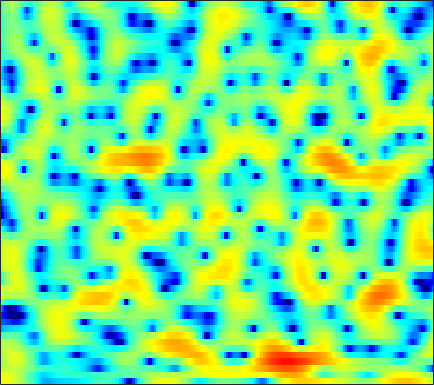

The data file committed next to this chart (first rows):
4.4863, 4.4165, 4.28, 4.0819, 3.8866, 3.5757, 3.1948, 2.8584, 2.3325, 1.731, 1.044, 0.45337, -0.4149, -1.3822, -2.1734, -3.3203, -4.5202, -5.4159, -6.5269, -7.4251, -7.9859, -8.1667, -8.1315, -7.8469
3.695, 3.76, 3.776, 3.708, 3.601, 3.378, 3.064, 2.766, 2.281, 1.692, 0.9967, 0.4036, -0.4765, -1.452, -2.235, -3.316, -4.388, -5.126, -5.917, -6.381, -6.479, -6.332, -5.958, -5.48
1.496, 1.829, 2.187, 2.437, 2.554, 2.616, 2.57, 2.466, 2.237, 1.913, 1.5, 1.14, 0.6085, 0.0359, -0.4069, -0.9988, -1.565, -1.956, -2.426, -2.793, -3.058, -3.196, -3.305, -3.338
0.08387, 1.021, 2.028, 2.781, 3.192, 3.55, 3.705, 3.695, 3.519, 3.165, 2.634, 2.115, 1.262, 0.2103, -0.7133, -2.144, -3.779, -5.114, -6.882, -8.229, -8.618, -8.232, -7.217, -6.111
0.8257, 1.586, 2.409, 3.023, 3.352, 3.616, 3.695, 3.639, 3.41, 3.017, 2.452, 1.917, 1.045, -0.01762, -0.9479, -2.371, -4.011, -5.339, -7.057, -8.218, -8.301, -7.707, -6.555, -5.458
2.046, 2.226, 2.419, 2.535, 2.564, 2.509, 2.342, 2.141, 1.767, 1.291, 0.7281, 0.2604, -0.3893, -1.036, -1.49, -2.018, -2.428, -2.634, -2.768, -2.742, -2.587, -2.406, -2.112, -1.821
1.611, 1.683, 1.744, 1.728, 1.652, 1.45, 1.122, 0.7756, 0.1576, -0.6531, -1.683, -2.614, -4.053, -5.63, -6.718, -7.532, -7.188, -6.283, -4.741, -3.216, -1.875, -1.01, -0.04216, 0.7291
-2.342, -2.01, -1.639, -1.397, -1.3, -1.287, -1.415, -1.614, -2.031, -2.65, -3.522, -4.384, -5.854, -7.771, -9.368, -10.85, -9.848, -7.894, -5.171, -2.857, -0.9971, 0.1521, 1.404, 2.378
-8.682, -7.915, -7.208, -6.766, -6.539, -6.338, -6.19, -6.078, -5.901, -5.692, -5.444, -5.233, -4.925, -4.554, -4.197, -3.591, -2.809, -2.122, -1.109, -0.05961, 0.9473, 1.646, 2.474, 3.158
-11.43, -11.49, -11.84, -12.4, -12.86, -13.52, -14.03, -14.1, -13.55, -12.25, -10.51, -9.151, -7.361, -5.714, -4.577, -3.183, -1.918, -1.044, 0.03213, 1.002, 1.866, 2.438, 3.093, 3.619
-12.44, -14, -16.4, -18.89, -20.55, -22.39, -24.73, -28.17, -33.2, -22.51, -16.19, -12.88, -9.513, -6.864, -5.234, -3.404, -1.874, -0.8885, 0.2502, 1.212, 2.028, 2.553, 3.143, 3.61
-9.44, -11.57, -15.08, -19.25, -21.09, -19.7, -17.1, -15.46, -13.49, -11.51, -9.47, -7.935, -6.034, -4.347, -3.223, -1.923, -0.8217, -0.1094, 0.7156, 1.406, 1.991, 2.366, 2.792, 3.148
-1.473, -2.275, -3.242, -3.986, -4.324, -4.466, -4.276, -3.99, -3.469, -2.849, -2.184, -1.705, -1.102, -0.5828, -0.2625, 0.09044, 0.3584, 0.5203, 0.6996, 0.8839, 1.076, 1.225, 1.426, 1.608
2.967, 2.642, 2.304, 2.066, 1.942, 1.855, 1.821, 1.819, 1.826, 1.797, 1.702, 1.572, 1.284, 0.8523, 0.4071, -0.3524, -1.291, -2.06, -3.05, -3.719, -3.847, -3.611, -3.109, -2.695
2.457, 2.529, 2.767, 3.066, 3.275, 3.506, 3.634, 3.655, 3.567, 3.328, 2.918, 2.48, 1.696, 0.6431, -0.3596, -2.091, -4.457, -6.885, -11.86, -24.16, -18.54, -12.43, -8.512, -6.521
-4.101, -2.123, 0.05446, 1.639, 2.509, 3.312, 3.779, 3.933, 3.901, 3.631, 3.116, 2.592, 1.699, 0.6021, -0.3432, -1.737, -3.233, -4.354, -5.7, -6.55, -6.609, -6.19, -5.352, -4.508
-3.51, -1.859, 0.1274, 1.634, 2.472, 3.218, 3.612, 3.685, 3.514, 3.052, 2.327, 1.615, 0.4866, -0.8204, -1.864, -3.221, -4.391, -5.03, -5.451, -5.392, -4.982, -4.495, -3.757, -3.022
1.715, 2.115, 2.693, 3.227, 3.533, 3.765, 3.763, 3.585, 3.111, 2.336, 1.253, 0.2024, -1.525, -3.71, -5.715, -9.038, -12.99, -15.16, -13.8, -10.66, -8.074, -6.546, -4.902, -3.567
2.494, 2.975, 3.5, 3.874, 4.029, 4.068, 3.879, 3.588, 2.966, 2.066, 0.8552, -0.2771, -2.094, -4.296, -6.211, -9.058, -11.83, -13.08, -12.66, -10.86, -8.836, -7.442, -5.8, -4.402
2.062, 2.79, 3.497, 3.937, 4.114, 4.16, 3.983, 3.704, 3.119, 2.298, 1.222, 0.2452, -1.298, -3.075, -4.559, -6.643, -8.704, -10.03, -11.07, -10.91, -9.61, -8.283, -6.472, -4.938
2.278, 2.822, 3.348, 3.676, 3.809, 3.837, 3.706, 3.489, 3.057, 2.439, 1.621, 0.864, -0.3964, -1.978, -3.414, -5.807, -9.053, -12.58, -20.56, -19.71, -12.34, -9.189, -6.35, -4.428
2.07, 2.15, 2.22, 2.248, 2.25, 2.219, 2.17, 2.108, 1.988, 1.771, 1.425, 1.071, 0.4594, -0.3329, -1.038, -2.1, -3.208, -3.974, -4.633, -4.688, -4.139, -3.493, -2.592, -1.815
0.21, -0.2001, -0.7349, -1.193, -1.439, -1.54, -1.351, -1.028, -0.4976, 0.01819, 0.4459, 0.6636, 0.8194, 0.8253, 0.7392, 0.5522, 0.3402, 0.2079, 0.09775, 0.1202, 0.2574, 0.4113, 0.6443, 0.8184
-3.511, -4.468, -5.976, -7.863, -9.461, -10.81, -9.525, -7.455, -4.801, -2.654, -1.073, -0.1985, 0.5998, 1.077, 1.274, 1.383, 1.387, 1.376, 1.387, 1.479, 1.662, 1.843, 2.105, 2.347
-8.886, -9.376, -10.07, -11.34, -12.76, -14.32, -12.09, -9.062, -5.616, -3.014, -1.198, -0.2227, 0.6096, 0.9741, 0.9904, 0.7008, 0.1664, -0.3074, -0.7739, -0.7883, -0.2154, 0.4754, 1.477, 2.398
-21.02, -15.94, -12.1, -9.665, -8.287, -6.604, -4.985, -3.765, -2.195, -0.8276, 0.239, 0.7702, 1.127, 1.018, 0.5749, -0.5943, -2.663, -5.142, -10.9, -16.46, -7.81, -3.961, -0.6612, 1.438
-15.3, -13.39, -10.74, -8.297, -6.697, -4.798, -3.204, -2.173, -0.9763, -0.01595, 0.6815, 1.017, 1.185, 1.02, 0.6559, -0.1418, -1.275, -2.277, -3.46, -3.769, -2.857, -1.738, -0.2047, 1.113
-12.79, -10.71, -8.363, -6.357, -5.024, -3.482, -2.161, -1.314, -0.3552, 0.3733, 0.898, 1.174, 1.363, 1.36, 1.256, 0.9992, 0.6645, 0.4157, 0.1507, 0.04166, 0.1128, 0.2761, 0.5584, 0.8932
-7.497, -6.366, -4.905, -3.548, -2.624, -1.548, -0.6149, -0.01231, 0.6425, 1.161, 1.531, 1.723, 1.863, 1.891, 1.845, 1.696, 1.466, 1.275, 0.9877, 0.699, 0.4184, 0.2256, 0.006361, -0.1865
-3.071, -2.329, -1.404, -0.589, -0.05187, 0.5678, 1.075, 1.385, 1.698, 1.943, 2.114, 2.181, 2.214, 2.171, 2.079, 1.875, 1.564, 1.252, 0.7397, 0.1096, -0.6076, -1.192, -1.95, -2.662
0.5429, 1.051, 1.576, 1.942, 2.117, 2.247, 2.252, 2.189, 2.079, 1.935, 1.829, 1.788, 1.775, 1.757, 1.708, 1.55, 1.232, 0.8348, 0.08223, -0.9759, -2.372, -3.67, -5.747, -7.911
3.744, 3.882, 3.915, 3.781, 3.557, 3.069, 2.371, 1.717, 0.7336, -0.2362, -0.8884, -0.9757, -0.6196, 0.006696, 0.4556, 0.8355, 0.8751, 0.6655, -0.001726, -1.133, -2.848, -4.579, -7.813, -12.67
5.327, 5.133, 4.785, 4.295, 3.792, 2.857, 1.532, 0.1504, -2.526, -6.738, -14.32, -13.86, -6.824, -3, -1.244, 0.1658, 0.7996, 0.9109, 0.591, -0.1748, -1.342, -2.369, -3.913, -5.337
4.017, 3.679, 3.283, 2.898, 2.57, 2.014, 1.217, 0.4094, -0.9493, -2.428, -3.484, -3.417, -2.303, -0.8097, 0.1493, 1.041, 1.472, 1.48, 1.117, 0.3529, -0.753, -1.767, -3.258, -4.655
-0.7187, -1.171, -1.243, -0.8185, -0.3507, 0.2635, 0.7155, 0.9508, 1.153, 1.265, 1.467, 1.66, 2.017, 2.412, 2.653, 2.845, 2.821, 2.589, 1.989, 0.9792, -0.5166, -2.082, -4.881, -9.286
-12.32, -16.75, -13.75, -8.31, -5.589, -3.1, -1.374, -0.4098, 0.5594, 1.286, 1.866, 2.236, 2.675, 3.01, 3.194, 3.314, 3.232, 3.041, 2.553, 1.765, 0.6476, -0.4207, -2.118, -3.984
-11.12, -11.2, -10.05, -7.88, -6.235, -4.423, -3.01, -2.196, -1.343, -0.574, 0.05557, 0.5256, 1.106, 1.633, 1.982, 2.336, 2.535, 2.581, 2.474, 2.193, 1.75, 1.339, 0.7215, 0.1641
-6.041, -5.404, -4.748, -4.184, -3.865, -3.557, -3.444, -3.459, -3.466, -3.348, -2.857, -2.29, -1.357, -0.3341, 0.3796, 1.208, 1.882, 2.238, 2.553, 2.68, 2.63, 2.496, 2.206, 1.832
-0.06826, -0.1329, -0.3421, -0.7766, -1.286, -2.28, -3.769, -5.262, -7.851, -10.69, -10.44, -8.205, -5.101, -2.666, -1.225, 0.3199, 1.497, 2.184, 2.863, 3.276, 3.44, 3.4, 3.143, 2.625
3.884, 3.434, 2.714, 1.78, 0.892, -0.5962, -2.543, -4.389, -7.52, -10.72, -10.83, -8.946, -6.236, -4.019, -2.643, -1.022, 0.3208, 1.199, 2.155, 2.829, 3.206, 3.257, 3.04, 2.416
4.885, 4.38, 3.605, 2.689, 1.892, 0.672, -0.6901, -1.81, -3.24, -4.59, -5.609, -6.186, -6.612, -6.542, -6.025, -4.685, -2.938, -1.646, -0.158, 0.9939, 1.745, 2.043, 2.097, 1.761
4.363, 3.934, 3.275, 2.526, 1.909, 0.9957, -0.03357, -0.8795, -2.115, -3.522, -5.372, -7.164, -10.76, -17.95, -23.27, -12.16, -6.797, -4.193, -1.797, -0.1859, 0.8483, 1.333, 1.625, 1.611
2.816, 2.461, 1.898, 1.274, 0.8027, 0.2014, -0.3885, -0.8409, -1.524, -2.291, -3.265, -4.13, -5.356, -6.257, -6.221, -5.051, -3.225, -1.902, -0.4414, 0.6143, 1.268, 1.516, 1.593, 1.43
0.5078, 0.01439, -0.7935, -1.637, -2.17, -2.569, -2.519, -2.259, -1.794, -1.373, -0.9747, -0.7387, -0.4411, -0.08491, 0.263, 0.8125, 1.437, 1.86, 2.323, 2.56, 2.518, 2.27, 1.641, 0.6581
-2.429, -3.498, -5.505, -8.289, -10.75, -12.33, -9.676, -7.165, -4.345, -2.23, -0.6153, 0.3671, 1.431, 2.288, 2.815, 3.392, 3.799, 3.998, 4.083, 3.917, 3.453, 2.87, 1.675, -0.1599
-5.158, -6.403, -8.563, -11.28, -13.46, -14.58, -12.01, -9.314, -6.248, -3.73, -1.734, -0.4796, 0.887, 1.949, 2.57, 3.192, 3.582, 3.737, 3.741, 3.526, 3.073, 2.583, 1.701, 0.5901
-6.449, -7.694, -9.48, -11, -11.58, -11.33, -9.937, -8.425, -6.223, -4.104, -2.206, -1.002, 0.3316, 1.371, 1.971, 2.542, 2.88, 2.979, 2.939, 2.721, 2.36, 2.013, 1.516, 1.039
-6.21, -7.979, -11.25, -16.73, -24.38, -18.78, -11.83, -8.596, -5.496, -3.119, -1.288, -0.1856, 0.9908, 1.861, 2.328, 2.72, 2.866, 2.822, 2.578, 2.139, 1.562, 1.075, 0.4843, 0.0697
-3.82, -4.767, -6.17, -7.496, -7.936, -7.262, -5.494, -3.936, -2.072, -0.4943, 0.7462, 1.486, 2.238, 2.738, 2.966, 3.073, 2.958, 2.715, 2.143, 1.244, -0.06228, -1.329, -3.327, -5.107
-2.83, -2.602, -2.318, -2, -1.708, -1.159, -0.4854, 0.02361, 0.7253, 1.303, 1.724, 1.923, 2.037, 2.018, 1.934, 1.773, 1.536, 1.294, 0.7939, -0.05349, -1.446, -2.982, -6.18, -10.98
-4.196, -2.844, -1.504, -0.5083, 0.06638, 0.6697, 1.115, 1.331, 1.458, 1.348, 1.003, 0.5702, -0.2158, -1.141, -1.796, -2.347, -2.336, -2.039, -1.516, -1.13, -0.9991, -1.075, -1.283, -1.339
-3.688, -2.37, -0.9733, 0.06215, 0.6531, 1.185, 1.452, 1.499, 1.276, 0.7396, -0.2004, -1.238, -3.219, -6.274, -9.749, -15.98, -12.05, -7.93, -4.412, -2.188, -0.7174, 0.04452, 0.8101, 1.383
-2.369, -1.613, -0.6817, 0.07795, 0.5132, 0.8955, 1.034, 0.971, 0.6696, 0.1027, -0.7742, -1.645, -3.12, -4.946, -6.366, -7.495, -6.744, -5.324, -3.249, -1.473, -0.09831, 0.715, 1.53, 2.086
-2.61, -1.882, -1.04, -0.372, -0.01859, 0.2682, 0.3372, 0.23, -0.05456, -0.5087, -1.065, -1.511, -2.083, -2.514, -2.672, -2.601, -2.162, -1.636, -0.7868, 0.1116, 0.9312, 1.455, 1.974, 2.286
-3.43, -2.412, -1.359, -0.6253, -0.2737, -0.06908, -0.151, -0.3774, -0.8999, -1.583, -2.287, -2.733, -3.063, -2.975, -2.655, -1.984, -1.152, -0.4772, 0.3984, 1.187, 1.855, 2.239, 2.596, 2.743
-3.356, -2.215, -1.05, -0.2827, 0.04312, 0.1224, -0.22, -0.7486, -1.9, -3.584, -5.81, -7.624, -9.002, -7.803, -6.012, -3.675, -1.759, -0.5806, 0.7107, 1.712, 2.458, 2.861, 3.197, 3.292
-2.773, -1.644, -0.4462, 0.3581, 0.6812, 0.7342, 0.3296, -0.3222, -1.668, -3.746, -6.848, -10.06, -13.78, -10.61, -7.442, -4.303, -2.069, -0.7896, 0.553, 1.595, 2.367, 2.791, 3.124, 3.202
-2.526, -1.082, 0.3132, 1.196, 1.566, 1.709, 1.484, 1.074, 0.261, -0.7775, -1.932, -2.713, -3.38, -3.482, -3.221, -2.591, -1.8, -1.165, -0.295, 0.5564, 1.316, 1.777, 2.193, 2.335
